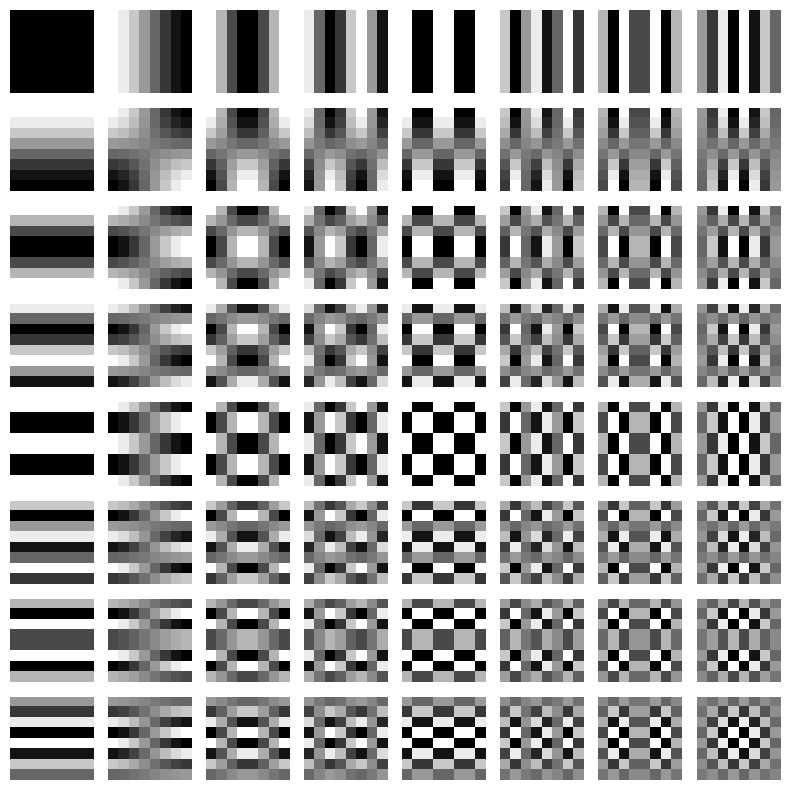

This chart was generated by the following Python code:
import numpy as np
import matplotlib.pyplot as plt

N = 8

plt.figure(figsize=(8,8))

for u in range(N):
    for v in range(N):

        basis = np.zeros((N,N))

        for x in range(N):
            for y in range(N):

                if u == 0:
                    cu = np.sqrt(1/N)
                else:
                    cu = np.sqrt(2/N)

                if v == 0:
                    cv = np.sqrt(1/N)
                else:
                    cv = np.sqrt(2/N)

                basis[x,y] = (
                    cu * cv *
                    np.cos(((2*x+1)*u*np.pi)/(2*N)) *
                    np.cos(((2*y+1)*v*np.pi)/(2*N))
                )

        plt.subplot(N,N,u*N+v+1)
        plt.imshow(basis, cmap='gray')
        plt.axis('off')

plt.tight_layout()
plt.show()
